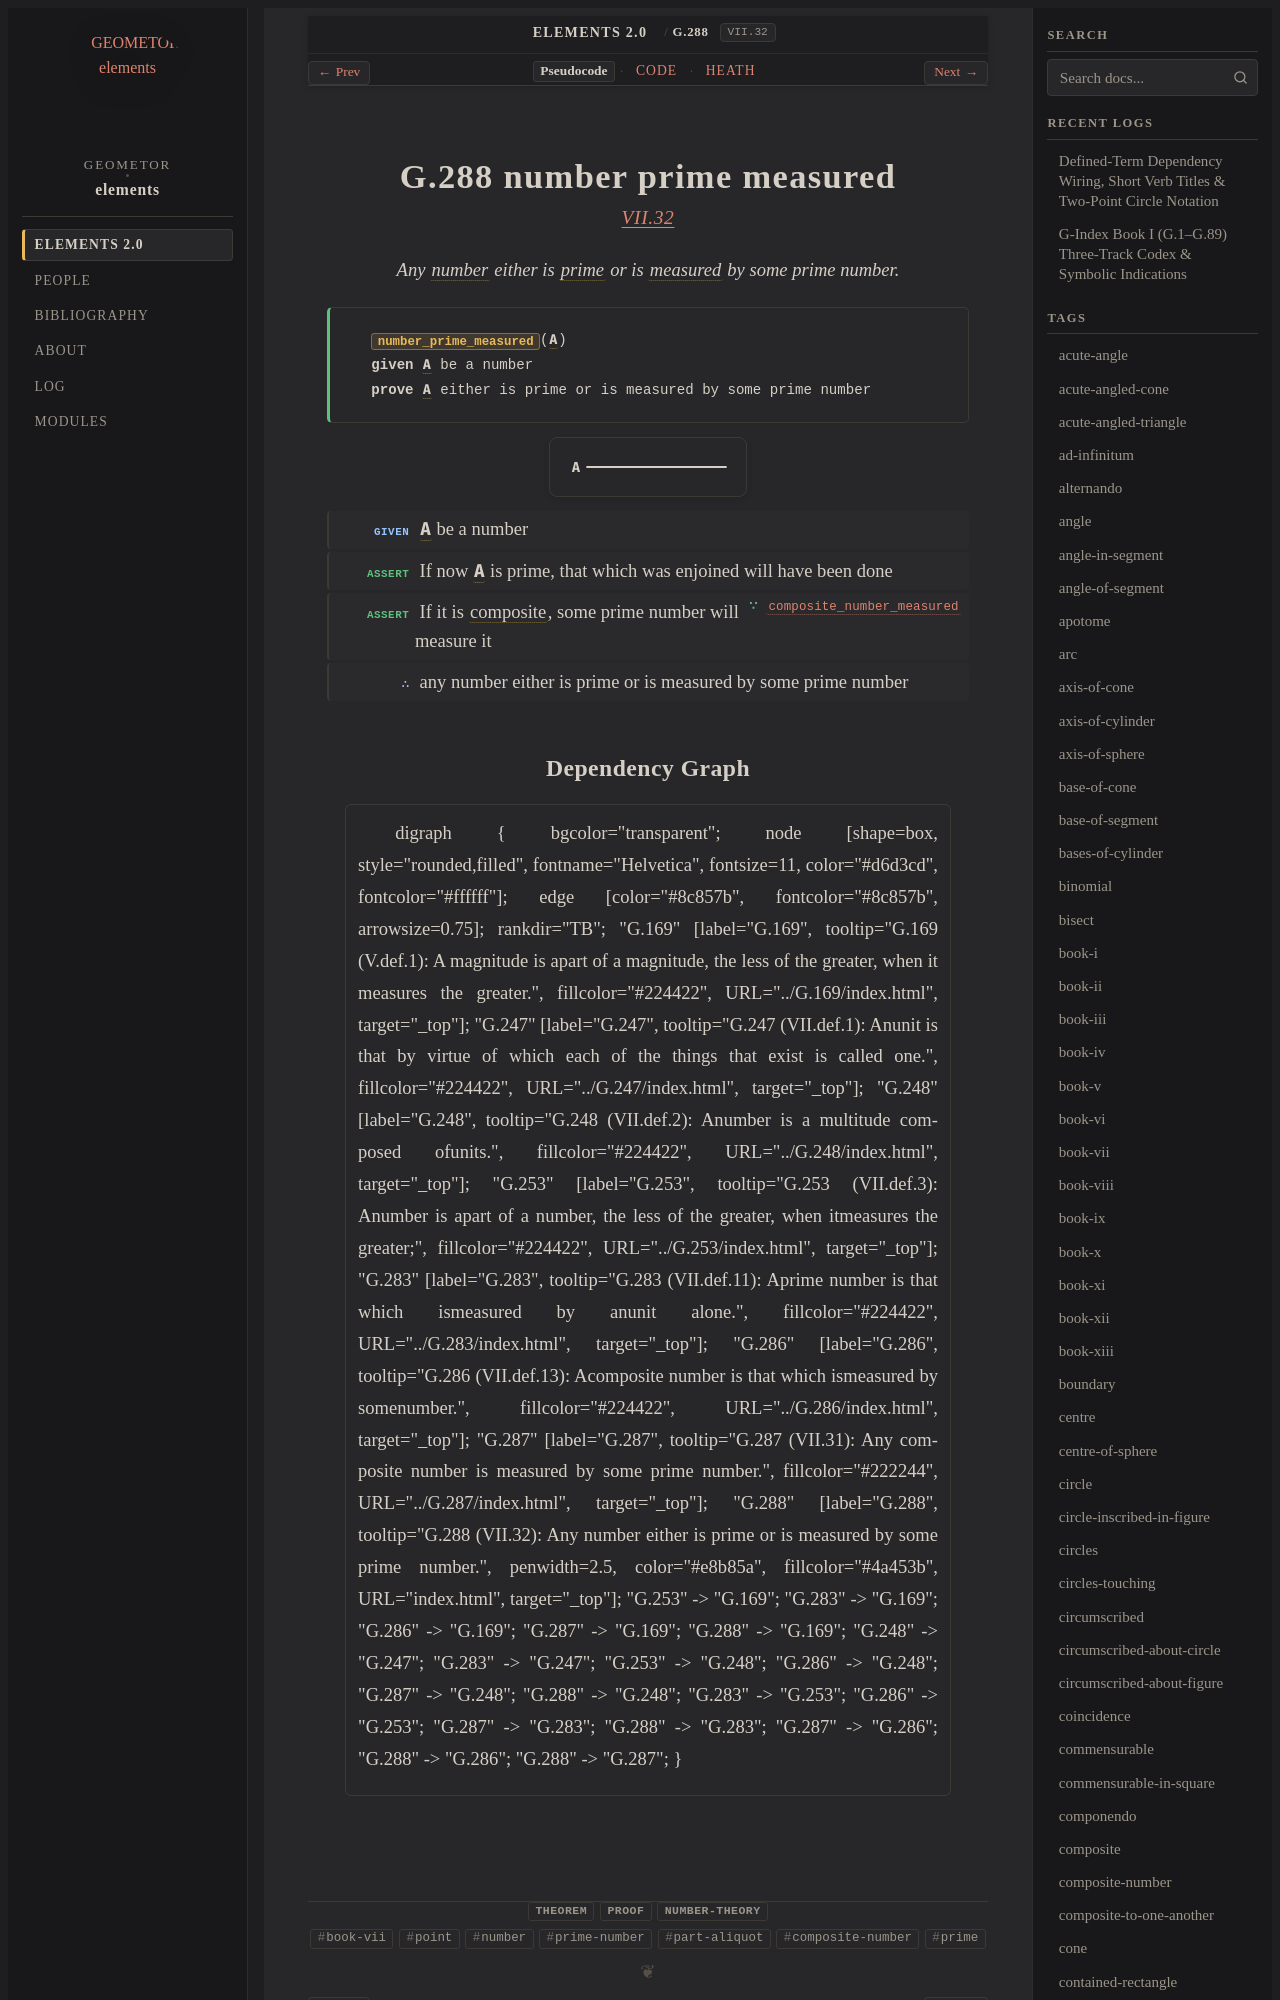

repository: geometor/elements · page: elements2/G.288/index.html · generator: sphinx

:order: 288
:number: 288
:canonical_id: G.288
:original_id: VII.32
:title: G.288 number prime measured
:volume: II
:book: VII
:type: prop
:subtype: theorem
:categories: theorem, proof, number-theory
:category: theorem, proof, number-theory
:tags: book-vii, point, number, prime-number, part-aliquot, composite-number, prime
:dependencies: G.169, G.248, G.283, G.286, G.287
:excerpt: Any number either is prime or is measured by some prime number.

.. _G.288:
.. _VII.32:
